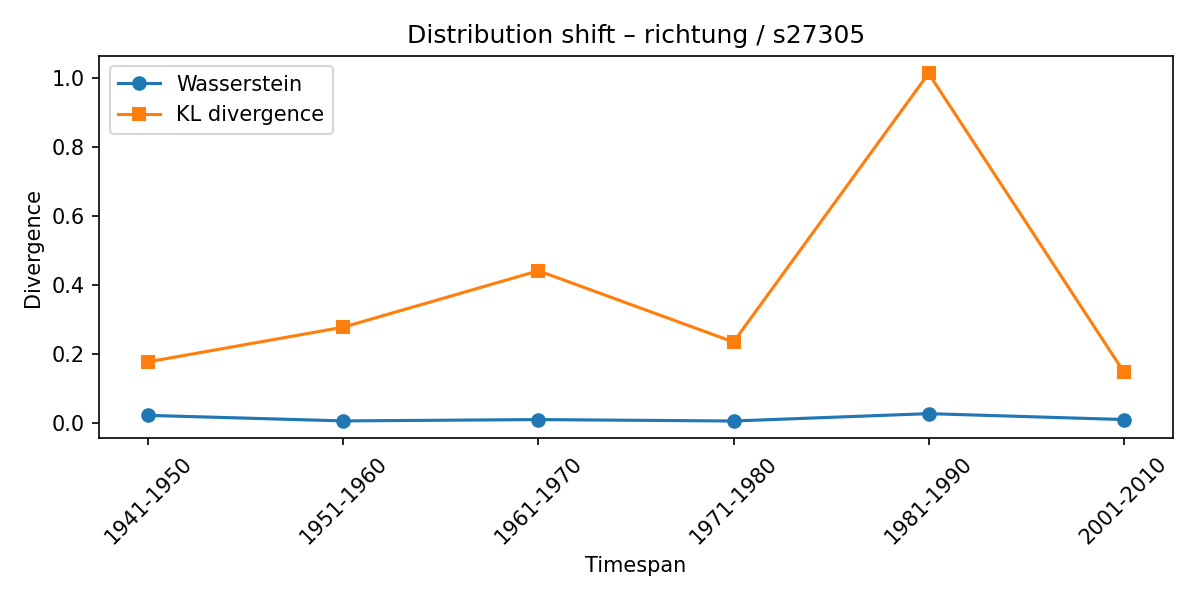

Data behind this chart, as committed beside it:
synset, lexeme, from_timespan, to_timespan, wasserstein, kl_divergence
s27305, richtung, 1931-1940, 1941-1950, 0.02078, 0.1759
s27305, richtung, 1941-1950, 1951-1960, 0.00473, 0.2765
s27305, richtung, 1951-1960, 1961-1970, 0.008564, 0.4399
s27305, richtung, 1961-1970, 1971-1980, 0.004432, 0.2335
s27305, richtung, 1971-1980, 1981-1990, 0.02581, 1.012
s27305, richtung, 1981-1990, 2001-2010, 0.008679, 0.147
